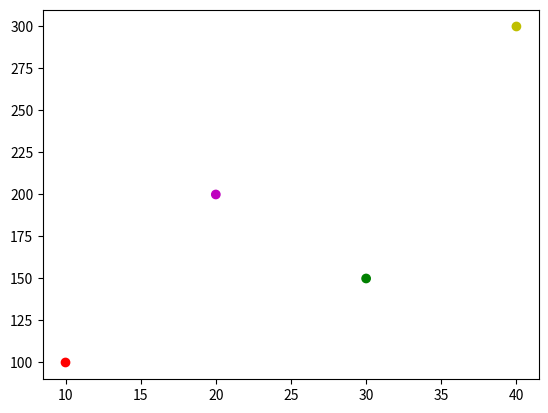

Write the Python code that produced this figure.
import matplotlib.pyplot as plt
x = [10,20,30,40]
y = [100,200,150,300]
color = ['r','m','g','y']
plt.scatter(x,y, color=color)
plt.show()
